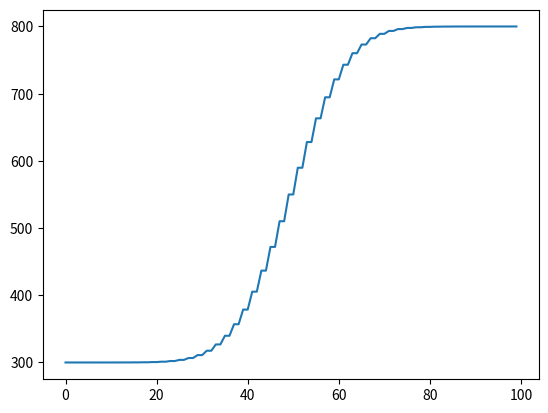

Generate this figure with matplotlib:
import matplotlib.pyplot as plt
import numpy as np
import matplotlib.animation as animation

l = 1.11 * (10 ** (-4))
d_x = 0.01
d_t = d_x ** 2 / (2 * l)
T = 900
J = round(T / d_t)
K = round(1 / d_x)
matrix = [[0] * K for _ in range(J)]
t_min = 300
t_max = 800

for j in range(len(matrix[0]) // 2):
    matrix[0][j] = t_min
for j in range(len(matrix[0]) // 2, len(matrix[0])):
    matrix[0][j] = t_max

for i in range(len(matrix)):
    matrix[i][0] = t_min
    matrix[i][len(matrix[0]) - 1] = t_max

for i in range(1, len(matrix) - 1):
    for j in range(1, len(matrix[0]) - 1):
        matrix[i][j] = (d_t * l / (d_x ** 2)) * (
                matrix[i - 1][j - 1] - 2 * matrix[i - 1][j] + matrix[i - 1][j + 1]) + \
                       matrix[i - 1][j]

fig, ax = plt.subplots()
line, = ax.plot(np.array(range(len(matrix[0]))), np.array(matrix[1]))
# ax.set_xlim(0, len(matrix[0]))
# ax.set_ylim(0, len(matrix[0]))


def update(x):
    line.set_data(np.array(range(len(matrix[0]))), np.array(matrix[x]))
    return line,


ani = animation.FuncAnimation(
    fig, update, interval=5, blit=True, frames=range(len(matrix[0])), repeat=True)

ani.save('график.gif', writer='ffmpeg', fps=30)
